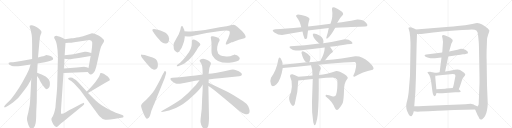
t = 0.00 s
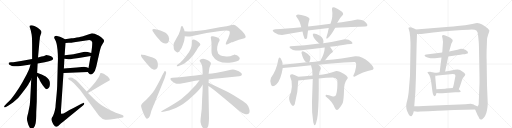
t = 6.41 s
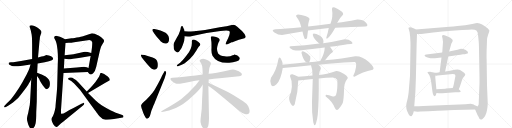
t = 12.82 s
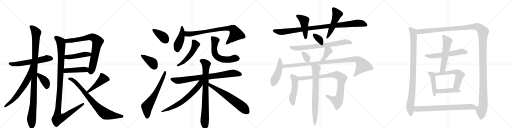
t = 19.23 s
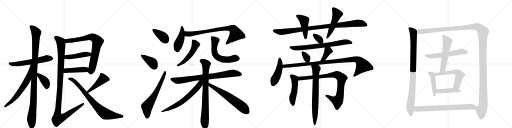
t = 25.64 s
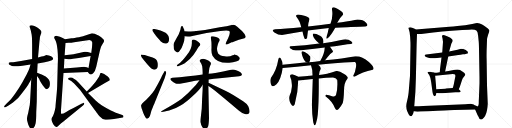
t = 32.06 s

The animated SVG that drew these frames (rendered in a browser with its animation timeline set to each time). Animation: 41 CSS @keyframes rules; one cycle of 32.06 s.

<svg version="1.1" viewBox="0 0 4096 1024" xmlns="http://www.w3.org/2000/svg">
  <g stroke="lightgray" stroke-dasharray="1,1" stroke-width="1" transform="scale(4, 4)">
    <line x1="0" y1="0" x2="256" y2="256"></line>
    <line x1="256" y1="0" x2="0" y2="256"></line>
    <line x1="128" y1="0" x2="128" y2="256"></line>
    <line x1="0" y1="128" x2="256" y2="128"></line>
    <line x1="256" y1="0" x2="512" y2="256"></line>
    <line x1="512" y1="0" x2="256" y2="256"></line>
    <line x1="384" y1="0" x2="384" y2="256"></line>
    <line x1="256" y1="128" x2="512" y2="128"></line>
    <line x1="512" y1="0" x2="768" y2="256"></line>
    <line x1="768" y1="0" x2="512" y2="256"></line>
    <line x1="640" y1="0" x2="640" y2="256"></line>
    <line x1="512" y1="128" x2="768" y2="128"></line>
    <line x1="768" y1="0" x2="1024" y2="256"></line>
    <line x1="1024" y1="0" x2="768" y2="256"></line>
    <line x1="896" y1="0" x2="896" y2="256"></line>
    <line x1="768" y1="128" x2="1024" y2="128"></line>
  </g>
<g transform="scale(1, -1) translate(0, -850)">
   <style type="text/css">
    @keyframes keyframes0 {
      from {
       stroke: black;
       stroke-dashoffset: 596;
       stroke-width: 128;
       }
       66% {
       animation-timing-function: step-end;
       stroke: black;
       stroke-dashoffset: 0;
       stroke-width: 128;
       }
       to {
       stroke: black;
       stroke-width: 1024;
       }
       }
       #make-me-a-hanzi-animation-0 {
         animation: keyframes0 0.735026s both;
         animation-delay: 0.000000s;
         animation-timing-function: linear;
       }
    @keyframes keyframes1 {
      from {
       stroke: black;
       stroke-dashoffset: 1090;
       stroke-width: 128;
       }
       78% {
       animation-timing-function: step-end;
       stroke: black;
       stroke-dashoffset: 0;
       stroke-width: 128;
       }
       to {
       stroke: black;
       stroke-width: 1024;
       }
       }
       #make-me-a-hanzi-animation-1 {
         animation: keyframes1 1.137044s both;
         animation-delay: 0.735026s;
         animation-timing-function: linear;
       }
    @keyframes keyframes2 {
      from {
       stroke: black;
       stroke-dashoffset: 656;
       stroke-width: 128;
       }
       68% {
       animation-timing-function: step-end;
       stroke: black;
       stroke-dashoffset: 0;
       stroke-width: 128;
       }
       to {
       stroke: black;
       stroke-width: 1024;
       }
       }
       #make-me-a-hanzi-animation-2 {
         animation: keyframes2 0.783854s both;
         animation-delay: 1.872070s;
         animation-timing-function: linear;
       }
    @keyframes keyframes3 {
      from {
       stroke: black;
       stroke-dashoffset: 392;
       stroke-width: 128;
       }
       56% {
       animation-timing-function: step-end;
       stroke: black;
       stroke-dashoffset: 0;
       stroke-width: 128;
       }
       to {
       stroke: black;
       stroke-width: 1024;
       }
       }
       #make-me-a-hanzi-animation-3 {
         animation: keyframes3 0.569010s both;
         animation-delay: 2.655924s;
         animation-timing-function: linear;
       }
    @keyframes keyframes4 {
      from {
       stroke: black;
       stroke-dashoffset: 787;
       stroke-width: 128;
       }
       72% {
       animation-timing-function: step-end;
       stroke: black;
       stroke-dashoffset: 0;
       stroke-width: 128;
       }
       to {
       stroke: black;
       stroke-width: 1024;
       }
       }
       #make-me-a-hanzi-animation-4 {
         animation: keyframes4 0.890462s both;
         animation-delay: 3.224935s;
         animation-timing-function: linear;
       }
    @keyframes keyframes5 {
      from {
       stroke: black;
       stroke-dashoffset: 462;
       stroke-width: 128;
       }
       60% {
       animation-timing-function: step-end;
       stroke: black;
       stroke-dashoffset: 0;
       stroke-width: 128;
       }
       to {
       stroke: black;
       stroke-width: 1024;
       }
       }
       #make-me-a-hanzi-animation-5 {
         animation: keyframes5 0.625977s both;
         animation-delay: 4.115397s;
         animation-timing-function: linear;
       }
    @keyframes keyframes6 {
      from {
       stroke: black;
       stroke-dashoffset: 449;
       stroke-width: 128;
       }
       59% {
       animation-timing-function: step-end;
       stroke: black;
       stroke-dashoffset: 0;
       stroke-width: 128;
       }
       to {
       stroke: black;
       stroke-width: 1024;
       }
       }
       #make-me-a-hanzi-animation-6 {
         animation: keyframes6 0.615397s both;
         animation-delay: 4.741374s;
         animation-timing-function: linear;
       }
    @keyframes keyframes7 {
      from {
       stroke: black;
       stroke-dashoffset: 1161;
       stroke-width: 128;
       }
       79% {
       animation-timing-function: step-end;
       stroke: black;
       stroke-dashoffset: 0;
       stroke-width: 128;
       }
       to {
       stroke: black;
       stroke-width: 1024;
       }
       }
       #make-me-a-hanzi-animation-7 {
         animation: keyframes7 1.194824s both;
         animation-delay: 5.356771s;
         animation-timing-function: linear;
       }
    @keyframes keyframes8 {
      from {
       stroke: black;
       stroke-dashoffset: 455;
       stroke-width: 128;
       }
       60% {
       animation-timing-function: step-end;
       stroke: black;
       stroke-dashoffset: 0;
       stroke-width: 128;
       }
       to {
       stroke: black;
       stroke-width: 1024;
       }
       }
       #make-me-a-hanzi-animation-8 {
         animation: keyframes8 0.620280s both;
         animation-delay: 6.551595s;
         animation-timing-function: linear;
       }
    @keyframes keyframes9 {
      from {
       stroke: black;
       stroke-dashoffset: 800;
       stroke-width: 128;
       }
       72% {
       animation-timing-function: step-end;
       stroke: black;
       stroke-dashoffset: 0;
       stroke-width: 128;
       }
       to {
       stroke: black;
       stroke-width: 1024;
       }
       }
       #make-me-a-hanzi-animation-9 {
         animation: keyframes9 0.901042s both;
         animation-delay: 7.171875s;
         animation-timing-function: linear;
       }
    @keyframes keyframes10 {
      from {
       stroke: black;
       stroke-dashoffset: 384;
       stroke-width: 128;
       }
       56% {
       animation-timing-function: step-end;
       stroke: black;
       stroke-dashoffset: 0;
       stroke-width: 128;
       }
       to {
       stroke: black;
       stroke-width: 1024;
       }
       }
       #make-me-a-hanzi-animation-10 {
         animation: keyframes10 0.562500s both;
         animation-delay: 8.072917s;
         animation-timing-function: linear;
       }
    @keyframes keyframes11 {
      from {
       stroke: black;
       stroke-dashoffset: 393;
       stroke-width: 128;
       }
       56% {
       animation-timing-function: step-end;
       stroke: black;
       stroke-dashoffset: 0;
       stroke-width: 128;
       }
       to {
       stroke: black;
       stroke-width: 1024;
       }
       }
       #make-me-a-hanzi-animation-11 {
         animation: keyframes11 0.569824s both;
         animation-delay: 8.635417s;
         animation-timing-function: linear;
       }
    @keyframes keyframes12 {
      from {
       stroke: black;
       stroke-dashoffset: 654;
       stroke-width: 128;
       }
       68% {
       animation-timing-function: step-end;
       stroke: black;
       stroke-dashoffset: 0;
       stroke-width: 128;
       }
       to {
       stroke: black;
       stroke-width: 1024;
       }
       }
       #make-me-a-hanzi-animation-12 {
         animation: keyframes12 0.782227s both;
         animation-delay: 9.205241s;
         animation-timing-function: linear;
       }
    @keyframes keyframes13 {
      from {
       stroke: black;
       stroke-dashoffset: 449;
       stroke-width: 128;
       }
       59% {
       animation-timing-function: step-end;
       stroke: black;
       stroke-dashoffset: 0;
       stroke-width: 128;
       }
       to {
       stroke: black;
       stroke-width: 1024;
       }
       }
       #make-me-a-hanzi-animation-13 {
         animation: keyframes13 0.615397s both;
         animation-delay: 9.987467s;
         animation-timing-function: linear;
       }
    @keyframes keyframes14 {
      from {
       stroke: black;
       stroke-dashoffset: 807;
       stroke-width: 128;
       }
       72% {
       animation-timing-function: step-end;
       stroke: black;
       stroke-dashoffset: 0;
       stroke-width: 128;
       }
       to {
       stroke: black;
       stroke-width: 1024;
       }
       }
       #make-me-a-hanzi-animation-14 {
         animation: keyframes14 0.906738s both;
         animation-delay: 10.602865s;
         animation-timing-function: linear;
       }
    @keyframes keyframes15 {
      from {
       stroke: black;
       stroke-dashoffset: 518;
       stroke-width: 128;
       }
       63% {
       animation-timing-function: step-end;
       stroke: black;
       stroke-dashoffset: 0;
       stroke-width: 128;
       }
       to {
       stroke: black;
       stroke-width: 1024;
       }
       }
       #make-me-a-hanzi-animation-15 {
         animation: keyframes15 0.671549s both;
         animation-delay: 11.509603s;
         animation-timing-function: linear;
       }
    @keyframes keyframes16 {
      from {
       stroke: black;
       stroke-dashoffset: 595;
       stroke-width: 128;
       }
       66% {
       animation-timing-function: step-end;
       stroke: black;
       stroke-dashoffset: 0;
       stroke-width: 128;
       }
       to {
       stroke: black;
       stroke-width: 1024;
       }
       }
       #make-me-a-hanzi-animation-16 {
         animation: keyframes16 0.734212s both;
         animation-delay: 12.181152s;
         animation-timing-function: linear;
       }
    @keyframes keyframes17 {
      from {
       stroke: black;
       stroke-dashoffset: 809;
       stroke-width: 128;
       }
       72% {
       animation-timing-function: step-end;
       stroke: black;
       stroke-dashoffset: 0;
       stroke-width: 128;
       }
       to {
       stroke: black;
       stroke-width: 1024;
       }
       }
       #make-me-a-hanzi-animation-17 {
         animation: keyframes17 0.908366s both;
         animation-delay: 12.915365s;
         animation-timing-function: linear;
       }
    @keyframes keyframes18 {
      from {
       stroke: black;
       stroke-dashoffset: 804;
       stroke-width: 128;
       }
       72% {
       animation-timing-function: step-end;
       stroke: black;
       stroke-dashoffset: 0;
       stroke-width: 128;
       }
       to {
       stroke: black;
       stroke-width: 1024;
       }
       }
       #make-me-a-hanzi-animation-18 {
         animation: keyframes18 0.904297s both;
         animation-delay: 13.823730s;
         animation-timing-function: linear;
       }
    @keyframes keyframes19 {
      from {
       stroke: black;
       stroke-dashoffset: 670;
       stroke-width: 128;
       }
       69% {
       animation-timing-function: step-end;
       stroke: black;
       stroke-dashoffset: 0;
       stroke-width: 128;
       }
       to {
       stroke: black;
       stroke-width: 1024;
       }
       }
       #make-me-a-hanzi-animation-19 {
         animation: keyframes19 0.795247s both;
         animation-delay: 14.728027s;
         animation-timing-function: linear;
       }
    @keyframes keyframes20 {
      from {
       stroke: black;
       stroke-dashoffset: 638;
       stroke-width: 128;
       }
       67% {
       animation-timing-function: step-end;
       stroke: black;
       stroke-dashoffset: 0;
       stroke-width: 128;
       }
       to {
       stroke: black;
       stroke-width: 1024;
       }
       }
       #make-me-a-hanzi-animation-20 {
         animation: keyframes20 0.769206s both;
         animation-delay: 15.523275s;
         animation-timing-function: linear;
       }
    @keyframes keyframes21 {
      from {
       stroke: black;
       stroke-dashoffset: 993;
       stroke-width: 128;
       }
       76% {
       animation-timing-function: step-end;
       stroke: black;
       stroke-dashoffset: 0;
       stroke-width: 128;
       }
       to {
       stroke: black;
       stroke-width: 1024;
       }
       }
       #make-me-a-hanzi-animation-21 {
         animation: keyframes21 1.058105s both;
         animation-delay: 16.292480s;
         animation-timing-function: linear;
       }
    @keyframes keyframes22 {
      from {
       stroke: black;
       stroke-dashoffset: 456;
       stroke-width: 128;
       }
       60% {
       animation-timing-function: step-end;
       stroke: black;
       stroke-dashoffset: 0;
       stroke-width: 128;
       }
       to {
       stroke: black;
       stroke-width: 1024;
       }
       }
       #make-me-a-hanzi-animation-22 {
         animation: keyframes22 0.621094s both;
         animation-delay: 17.350586s;
         animation-timing-function: linear;
       }
    @keyframes keyframes23 {
      from {
       stroke: black;
       stroke-dashoffset: 508;
       stroke-width: 128;
       }
       62% {
       animation-timing-function: step-end;
       stroke: black;
       stroke-dashoffset: 0;
       stroke-width: 128;
       }
       to {
       stroke: black;
       stroke-width: 1024;
       }
       }
       #make-me-a-hanzi-animation-23 {
         animation: keyframes23 0.663411s both;
         animation-delay: 17.971680s;
         animation-timing-function: linear;
       }
    @keyframes keyframes24 {
      from {
       stroke: black;
       stroke-dashoffset: 350;
       stroke-width: 128;
       }
       53% {
       animation-timing-function: step-end;
       stroke: black;
       stroke-dashoffset: 0;
       stroke-width: 128;
       }
       to {
       stroke: black;
       stroke-width: 1024;
       }
       }
       #make-me-a-hanzi-animation-24 {
         animation: keyframes24 0.534831s both;
         animation-delay: 18.635091s;
         animation-timing-function: linear;
       }
    @keyframes keyframes25 {
      from {
       stroke: black;
       stroke-dashoffset: 744;
       stroke-width: 128;
       }
       71% {
       animation-timing-function: step-end;
       stroke: black;
       stroke-dashoffset: 0;
       stroke-width: 128;
       }
       to {
       stroke: black;
       stroke-width: 1024;
       }
       }
       #make-me-a-hanzi-animation-25 {
         animation: keyframes25 0.855469s both;
         animation-delay: 19.169922s;
         animation-timing-function: linear;
       }
    @keyframes keyframes26 {
      from {
       stroke: black;
       stroke-dashoffset: 333;
       stroke-width: 128;
       }
       52% {
       animation-timing-function: step-end;
       stroke: black;
       stroke-dashoffset: 0;
       stroke-width: 128;
       }
       to {
       stroke: black;
       stroke-width: 1024;
       }
       }
       #make-me-a-hanzi-animation-26 {
         animation: keyframes26 0.520996s both;
         animation-delay: 20.025391s;
         animation-timing-function: linear;
       }
    @keyframes keyframes27 {
      from {
       stroke: black;
       stroke-dashoffset: 383;
       stroke-width: 128;
       }
       55% {
       animation-timing-function: step-end;
       stroke: black;
       stroke-dashoffset: 0;
       stroke-width: 128;
       }
       to {
       stroke: black;
       stroke-width: 1024;
       }
       }
       #make-me-a-hanzi-animation-27 {
         animation: keyframes27 0.561686s both;
         animation-delay: 20.546387s;
         animation-timing-function: linear;
       }
    @keyframes keyframes28 {
      from {
       stroke: black;
       stroke-dashoffset: 471;
       stroke-width: 128;
       }
       61% {
       animation-timing-function: step-end;
       stroke: black;
       stroke-dashoffset: 0;
       stroke-width: 128;
       }
       to {
       stroke: black;
       stroke-width: 1024;
       }
       }
       #make-me-a-hanzi-animation-28 {
         animation: keyframes28 0.633301s both;
         animation-delay: 21.108073s;
         animation-timing-function: linear;
       }
    @keyframes keyframes29 {
      from {
       stroke: black;
       stroke-dashoffset: 1017;
       stroke-width: 128;
       }
       77% {
       animation-timing-function: step-end;
       stroke: black;
       stroke-dashoffset: 0;
       stroke-width: 128;
       }
       to {
       stroke: black;
       stroke-width: 1024;
       }
       }
       #make-me-a-hanzi-animation-29 {
         animation: keyframes29 1.077637s both;
         animation-delay: 21.741374s;
         animation-timing-function: linear;
       }
    @keyframes keyframes30 {
      from {
       stroke: black;
       stroke-dashoffset: 494;
       stroke-width: 128;
       }
       62% {
       animation-timing-function: step-end;
       stroke: black;
       stroke-dashoffset: 0;
       stroke-width: 128;
       }
       to {
       stroke: black;
       stroke-width: 1024;
       }
       }
       #make-me-a-hanzi-animation-30 {
         animation: keyframes30 0.652018s both;
         animation-delay: 22.819010s;
         animation-timing-function: linear;
       }
    @keyframes keyframes31 {
      from {
       stroke: black;
       stroke-dashoffset: 895;
       stroke-width: 128;
       }
       74% {
       animation-timing-function: step-end;
       stroke: black;
       stroke-dashoffset: 0;
       stroke-width: 128;
       }
       to {
       stroke: black;
       stroke-width: 1024;
       }
       }
       #make-me-a-hanzi-animation-31 {
         animation: keyframes31 0.978353s both;
         animation-delay: 23.471029s;
         animation-timing-function: linear;
       }
    @keyframes keyframes32 {
      from {
       stroke: black;
       stroke-dashoffset: 735;
       stroke-width: 128;
       }
       71% {
       animation-timing-function: step-end;
       stroke: black;
       stroke-dashoffset: 0;
       stroke-width: 128;
       }
       to {
       stroke: black;
       stroke-width: 1024;
       }
       }
       #make-me-a-hanzi-animation-32 {
         animation: keyframes32 0.848145s both;
         animation-delay: 24.449382s;
         animation-timing-function: linear;
       }
    @keyframes keyframes33 {
      from {
       stroke: black;
       stroke-dashoffset: 959;
       stroke-width: 128;
       }
       76% {
       animation-timing-function: step-end;
       stroke: black;
       stroke-dashoffset: 0;
       stroke-width: 128;
       }
       to {
       stroke: black;
       stroke-width: 1024;
       }
       }
       #make-me-a-hanzi-animation-33 {
         animation: keyframes33 1.030436s both;
         animation-delay: 25.297526s;
         animation-timing-function: linear;
       }
    @keyframes keyframes34 {
      from {
       stroke: black;
       stroke-dashoffset: 1497;
       stroke-width: 128;
       }
       83% {
       animation-timing-function: step-end;
       stroke: black;
       stroke-dashoffset: 0;
       stroke-width: 128;
       }
       to {
       stroke: black;
       stroke-width: 1024;
       }
       }
       #make-me-a-hanzi-animation-34 {
         animation: keyframes34 1.468262s both;
         animation-delay: 26.327962s;
         animation-timing-function: linear;
       }
    @keyframes keyframes35 {
      from {
       stroke: black;
       stroke-dashoffset: 589;
       stroke-width: 128;
       }
       66% {
       animation-timing-function: step-end;
       stroke: black;
       stroke-dashoffset: 0;
       stroke-width: 128;
       }
       to {
       stroke: black;
       stroke-width: 1024;
       }
       }
       #make-me-a-hanzi-animation-35 {
         animation: keyframes35 0.729329s both;
         animation-delay: 27.796224s;
         animation-timing-function: linear;
       }
    @keyframes keyframes36 {
      from {
       stroke: black;
       stroke-dashoffset: 562;
       stroke-width: 128;
       }
       65% {
       animation-timing-function: step-end;
       stroke: black;
       stroke-dashoffset: 0;
       stroke-width: 128;
       }
       to {
       stroke: black;
       stroke-width: 1024;
       }
       }
       #make-me-a-hanzi-animation-36 {
         animation: keyframes36 0.707357s both;
         animation-delay: 28.525553s;
         animation-timing-function: linear;
       }
    @keyframes keyframes37 {
      from {
       stroke: black;
       stroke-dashoffset: 456;
       stroke-width: 128;
       }
       60% {
       animation-timing-function: step-end;
       stroke: black;
       stroke-dashoffset: 0;
       stroke-width: 128;
       }
       to {
       stroke: black;
       stroke-width: 1024;
       }
       }
       #make-me-a-hanzi-animation-37 {
         animation: keyframes37 0.621094s both;
         animation-delay: 29.232910s;
         animation-timing-function: linear;
       }
    @keyframes keyframes38 {
      from {
       stroke: black;
       stroke-dashoffset: 582;
       stroke-width: 128;
       }
       65% {
       animation-timing-function: step-end;
       stroke: black;
       stroke-dashoffset: 0;
       stroke-width: 128;
       }
       to {
       stroke: black;
       stroke-width: 1024;
       }
       }
       #make-me-a-hanzi-animation-38 {
         animation: keyframes38 0.723633s both;
         animation-delay: 29.854004s;
         animation-timing-function: linear;
       }
    @keyframes keyframes39 {
      from {
       stroke: black;
       stroke-dashoffset: 441;
       stroke-width: 128;
       }
       59% {
       animation-timing-function: step-end;
       stroke: black;
       stroke-dashoffset: 0;
       stroke-width: 128;
       }
       to {
       stroke: black;
       stroke-width: 1024;
       }
       }
       #make-me-a-hanzi-animation-39 {
         animation: keyframes39 0.608887s both;
         animation-delay: 30.577637s;
         animation-timing-function: linear;
       }
    @keyframes keyframes40 {
      from {
       stroke: black;
       stroke-dashoffset: 759;
       stroke-width: 128;
       }
       71% {
       animation-timing-function: step-end;
       stroke: black;
       stroke-dashoffset: 0;
       stroke-width: 128;
       }
       to {
       stroke: black;
       stroke-width: 1024;
       }
       }
       #make-me-a-hanzi-animation-40 {
         animation: keyframes40 0.867676s both;
         animation-delay: 31.186523s;
         animation-timing-function: linear;
       }
</style>
<path d="M 257 379 L 168 363 Q 161 361 131 357 Q 102 353 87 353 Q 73 352 70 349 Q 68 347 70 339 Q 73 332 84 328 Q 93 322 110 320 Q 128 318 179 324 L 244 334 L 301 342 L 358 353 Q 397 359 415 368 Q 433 377 419 393 Q 412 401 391 406 Q 370 410 367 409 L 361 407 Q 358 406 353 403 Q 349 400 332 398 L 304 390 L 257 379 Z" fill="lightgray"></path> 
<path d="M 316 525 L 318 536 Q 318 557 325 573 Q 332 588 332 595 Q 332 602 321 613 Q 311 624 304 627 L 295 632 Q 290 636 275 643 Q 261 649 250 648 Q 239 647 238 644 Q 236 637 240 627 L 246 608 L 250 588 Q 257 565 257 497 L 257 379 L 250 216 L 242 65 Q 240 29 238 11 L 230 -29 Q 226 -54 220 -73 Q 214 -93 217 -114 L 225 -143 Q 242 -186 253 -186 Q 258 -186 264 -178 Q 281 -161 285 -135 Q 290 -109 290 -45 L 294 37 L 296 243 L 297 269 L 301 342 L 304 390 L 312 478 L 316 525 Z" fill="lightgray"></path> 
<path d="M 244 334 L 236 307 Q 232 293 213 255 L 177 188 Q 154 147 122 103 Q 90 58 76 45 L 55 25 L 40 8 Q 28 -2 36 -8 Q 36 -12 51 -3 L 68 6 L 104 30 Q 149 63 177 106 L 212 152 Q 229 177 232 185 Q 242 198 250 216 C 323 367 253 363 244 334 Z" fill="lightgray"></path> 
<path d="M 296 243 L 314 219 Q 314 214 326 193 Q 339 171 354 153 Q 365 137 374 137 Q 398 144 399 174 Q 400 192 396 203 Q 392 213 379 226 Q 366 239 349 246 Q 331 256 322 259 L 297 269 C 269 280 278 267 296 243 Z" fill="lightgray"></path> 
<path d="M 702 275 L 712 262 Q 718 254 726 254 Q 734 254 747 267 Q 761 280 770 317 L 797 436 Q 802 458 809 478 L 824 505 Q 841 527 824 539 Q 816 548 801 558 Q 787 567 779 570 Q 757 584 736 584 L 664 561 Q 654 557 614 551 Q 575 544 572 544 L 520 537 C 490 533 494 504 524 506 L 549 508 Q 571 508 593 512 L 715 530 Q 736 528 738 511 Q 738 500 736 472 L 730 427 L 725 402 L 708 307 C 703 277 702 275 702 275 Z" fill="lightgray"></path> 
<path d="M 515 380 L 548 376 Q 556 375 584 380 L 630 386 L 725 402 C 755 407 759 420 730 427 L 702 434 Q 693 438 677 436 L 588 417 Q 574 414 553 412 L 517 409 C 487 407 485 384 515 380 Z" fill="lightgray"></path> 
<path d="M 508 266 L 702 275 C 732 276 736 297 708 307 L 694 312 Q 677 316 673 316 L 614 310 L 511 302 C 481 300 478 265 508 266 Z" fill="lightgray"></path> 
<path d="M 433 551 Q 433 546 443 528 Q 454 509 460 452 Q 466 394 462 335 L 458 186 Q 458 145 451 76 Q 444 6 444 -5 Q 435 -64 415 -92 Q 409 -100 412 -111 Q 416 -122 426 -144 Q 440 -167 454 -165 Q 459 -164 472 -151 Q 485 -139 505 -124 L 544 -92 Q 561 -76 588 -55 L 664 6 Q 679 18 672 26 Q 670 29 664 24 Q 656 23 648 18 L 588 -14 Q 554 -29 526 -47 Q 498 -65 488 -58 Q 487 -55 488 -48 L 488 -29 L 508 266 L 511 302 L 515 380 L 517 409 L 524 506 C 526 534 526 534 520 537 L 502 547 Q 480 560 456 563 Q 433 565 433 551 Z" fill="lightgray"></path> 
<path d="M 704 106 L 843 189 L 868 202 Q 892 209 862 239 Q 819 270 805 266 Q 802 264 798 251 Q 795 238 780 218 Q 756 179 694 118 C 673 97 678 91 704 106 Z" fill="lightgray"></path> 
<path d="M 694 118 L 628 190 Q 612 207 604 212 Q 590 222 579 228 Q 568 234 552 228 Q 536 221 555 210 L 570 202 Q 581 194 593 182 L 641 130 L 692 60 Q 776 -55 784 -65 L 796 -79 Q 819 -105 843 -107 Q 868 -109 912 -102 L 982 -90 Q 988 -88 988 -81 Q 988 -74 978 -70 L 956 -62 Q 924 -51 901 -40 Q 878 -30 816 7 Q 787 26 765 47 L 704 106 L 694 118 Z" fill="lightgray"></path> 
<path d="M 1237 579 Q 1241 573 1264 544 Q 1285 520 1287 518 Q 1311 496 1331 503 Q 1353 507 1353 542 Q 1353 561 1336 578.5 Q 1319 596 1254 614 L 1231 619 Q 1223 619 1220 614 Q 1217 609 1222 600 L 1237 579 Z" fill="lightgray"></path> 
<path d="M 1158 410 L 1137 413 Q 1129 415 1127.5 410 Q 1126 405 1133 393 L 1150 370 L 1180 334 Q 1217 291 1233.5 292.5 Q 1250 294 1256.5 304 Q 1263 314 1263 331 Q 1263 348 1256 364 Q 1249 380 1234.5 384.5 Q 1220 389 1208 394 L 1188 401 L 1158 410 Z" fill="lightgray"></path> 
<path d="M 1297 246 Q 1282 209 1236 130 Q 1226 113 1196.5 80.5 Q 1167 48 1149.5 34 Q 1132 20 1129 9 Q 1126 -2 1145.5 -51 Q 1165 -100 1177 -100 Q 1193 -96 1199 -78 Q 1205 -60 1211 -36 L 1225 -1 L 1225 1 Q 1237 23 1239 32 L 1317 224 L 1329 265 Q 1331 278 1323.5 281 Q 1316 284 1312 273 L 1297 246 Z" fill="lightgray"></path> 
<path d="M 1439 446 Q 1453 462 1460 485 Q 1475 524 1475 533 Q 1475 542 1477 544 L 1477 546 Q 1478 549 1478 561 L 1476 600 L 1474 612 L 1473 614 L 1469 623 L 1463 636 Q 1460 644 1454.5 642 Q 1449 640 1447 632 L 1443 613 L 1439 601 L 1429 574 L 1413 547 L 1399 520 Q 1388 504 1388 491 Q 1388 455 1398.5 443.5 Q 1409 432 1418.5 431 Q 1428 430 1439 446 Z" fill="lightgray"></path> 
<path d="M 1478 561 L 1503 558 L 1520 558 L 1652 586 L 1763 603 Q 1825 610 1833 602 Q 1847 594 1825 544 L 1811 516 Q 1804 498 1807 495 Q 1811 493 1825 499 L 1853 512 Q 1857 512 1874 519 L 1911 533 L 1956 544 Q 1968 549 1965 560 Q 1957 581 1936 602 Q 1915 622 1898 637 Q 1880 652 1868 652 Q 1856 652 1838 646 Q 1807 639 1798 638 L 1758 632 L 1640 610 Q 1637 610 1608 607 L 1571 602 L 1567 602 Q 1561 600 1527 599 Q 1492 598 1476 600 C 1446 602 1448 565 1478 561 Z" fill="lightgray"></path> 
<path d="M 1535 522 L 1535 504 Q 1535 459 1495 410 L 1476 386 Q 1462 367 1441 349 L 1419 332 Q 1413 326 1414.5 321.5 Q 1416 317 1434 324 L 1454 333 Q 1468 338 1478 344 Q 1519 373 1547 410 L 1570 445 Q 1583 465 1585.5 470 Q 1588 475 1597.5 484 Q 1607 493 1600 502 L 1588 514 Q 1577 521 1574 524 L 1558 532 Q 1551 535 1545 535 Q 1535 533 1535 522 Z" fill="lightgray"></path> 
<path d="M 1686 551 L 1688 538 Q 1692 514 1692 498 L 1692 466 Q 1689 424 1700 405 Q 1736 342 1834 348 Q 1867 350 1888 358 Q 1915 364 1918 382 Q 1919 388 1914 393 L 1904 403 Q 1896 410 1887 411 Q 1880 415 1875 415 Q 1872 412 1861 408 Q 1837 395 1798 400 Q 1760 403 1745 423 Q 1732 447 1738 476 Q 1744 505 1749 513 L 1755 522 Q 1757 530 1757 532 Q 1757 534 1752 542 Q 1747 547 1728.5 553.5 Q 1710 560 1703 560 Q 1686 563 1686 551 Z" fill="lightgray"></path> 
<path d="M 1669 215 Q 1710 221 1757 224 L 1913 241 Q 1934 242 1935 253 Q 1938 272 1889 289 Q 1869 296 1848 292 Q 1710 261 1669 261 L 1621 255 Q 1566 247 1507 241 Q 1433 231 1380 228 Q 1350 224 1372 205 Q 1383 196 1401 184 Q 1415 177 1439 180 Q 1531 201 1595 209 L 1669 215 Z" fill="lightgray"></path> 
<path d="M 1614 -15 Q 1614 -20 1608 -71 Q 1602 -122 1605 -130 L 1610 -150 Q 1634 -205 1661 -168 Q 1671 -154 1672 -93 L 1667 162 L 1668 189 Q 1669 191 1669 215 L 1669 261 L 1671 277 Q 1671 305 1682 327 Q 1693 345 1682 354 Q 1671 366 1642 376 Q 1625 385 1607.5 376.5 Q 1590 368 1601 356 Q 1615 336 1617.5 319.5 Q 1620 303 1621 275 L 1621 255 L 1622 172 Q 1621 160 1621 135 L 1617 63 L 1616 33 L 1614 -15 Z" fill="lightgray"></path> 
<path d="M 1595 209 Q 1594 207 1565 168 Q 1507 103 1451 59 Q 1406 26 1301 -33 Q 1285 -44 1290 -45 Q 1305 -47 1353 -34 Q 1401 -22 1448 8 Q 1489 32 1544 84 Q 1596 130 1615 162 L 1622 172 C 1653 217 1617 239 1595 209 Z" fill="lightgray"></path> 
<path d="M 1667 162 Q 1697 143 1747 103 Q 1797 63 1829 34 L 1910 -34 Q 1934 -55 1959 -62 Q 1984 -69 1992 -56 Q 2004 -42 1987 -1 Q 1975 21 1945 40 Q 1856 100 1807 123 Q 1758 146 1727 161 L 1668 189 C 1641 202 1642 178 1667 162 Z" fill="lightgray"></path> 
<path d="M 2922 638 Q 2953 642 2928.5 668.5 Q 2904 695 2858 694 Q 2805 683 2770 677.5 Q 2735 672 2698 668 L 2644 660 Q 2549 649 2466 638 L 2410 632 Q 2280 619 2202 616 Q 2165 612 2195 591 Q 2225 570 2256 570 Q 2336 585 2420 598 L 2464 606 Q 2544 617 2630 626 L 2682 628 Q 2724 629 2778 632.5 Q 2832 636 2922 638 Z" fill="lightgray"></path> 
<path d="M 2466 638 Q 2462 653 2476 696 Q 2476 710 2442 721.5 Q 2408 733 2384 734 Q 2359 729 2374 712 Q 2398 684 2410 632 L 2420 598 Q 2423 577 2436 542 Q 2446 532 2456 544 Q 2460 576 2464 606 L 2466 638 Z" fill="lightgray"></path> 
<path d="M 2698 668 Q 2718 708 2742 730 Q 2753 744 2727.5 762.5 Q 2702 781 2678 790 Q 2652 798 2656 774 Q 2666 718 2644 660 L 2630 626 Q 2622 583 2614 562 Q 2601 523 2634 556 Q 2652 578 2660.5 591.5 Q 2669 605 2682 628 L 2698 668 Z" fill="lightgray"></path> 
<path d="M 2586 504 Q 2594 544 2560 564 Q 2495 599 2503 569 Q 2510 539 2554 502 C 2577 483 2582 479 2586 504 Z" fill="lightgray"></path> 
<path d="M 2640 476 Q 2673 480 2730 488.5 Q 2787 497 2808 498 Q 2831 501 2808.5 520 Q 2786 539 2748 534 Q 2676 517 2586 504 L 2554 502 Q 2438 486 2326 480 Q 2307 476 2324.5 461.5 Q 2342 447 2366 446 Q 2380 446 2444 453 Q 2508 460 2598 470 L 2640 476 Z" fill="lightgray"></path> 
<path d="M 2474 352 Q 2488 376 2482 398 Q 2466 422 2438 435 Q 2410 448 2412 426 Q 2424 378 2442 358 Q 2448 355 2454 352 C 2470 344 2470 344 2474 352 Z" fill="lightgray"></path> 
<path d="M 2600 368 Q 2603 373 2623 397 Q 2642 421 2660 432 Q 2668 435 2659 449 Q 2649 463 2640 476 C 2623 501 2600 500 2598 470 Q 2596 420 2562 362 C 2547 336 2583 343 2600 368 Z" fill="lightgray"></path> 
<path d="M 2260 332 Q 2262 339 2258 356 Q 2236 415 2226 372 Q 2212 288 2168 228 Q 2158 208 2167.5 175.5 Q 2177 143 2212 176 Q 2247 211 2262 306 L 2260 332 Z" fill="lightgray"></path> 
<path d="M 2826 244 Q 2825 237 2836 236 Q 2900 277 2982 292 Q 3005 304 2951 354 Q 2896 403 2842 400 Q 2801 392 2733 383 Q 2665 373 2600 368 L 2562 362 Q 2521 357 2474 352 L 2454 352 Q 2363 342 2260 332 C 2230 329 2232 304 2262 306 Q 2376 315 2488 328 L 2546 332 Q 2659 346 2838 354 Q 2853 352 2848 315 Q 2843 277 2826 244 Z" fill="lightgray"></path> 
<path d="M 2386 236 Q 2367 246 2340 256 Q 2318 258 2320 240 Q 2338 204 2335 157 Q 2331 110 2316 82 Q 2307 57 2325 22 Q 2343 -13 2358 16 Q 2384 111 2386 206 C 2387 236 2387 236 2386 236 Z" fill="lightgray"></path> 
<path d="M 2500 246 Q 2435 238 2386 236 C 2356 234 2356 203 2386 206 Q 2448 212 2502 218 L 2550 222 Q 2610 229 2664 230 Q 2688 230 2698 210 Q 2703 138 2688 90 Q 2681 73 2656 81 Q 2631 89 2610 92 Q 2600 88 2606 78 Q 2658 40 2680 -16 Q 2691 -40 2709 -22 Q 2727 -4 2742 26 Q 2750 57 2752 125 Q 2753 192 2778 218 Q 2794 233 2753 259 Q 2711 284 2690 282 Q 2612 254 2552 250 L 2500 246 Z" fill="lightgray"></path> 
<path d="M 2488 328 Q 2501 294 2500 246 L 2502 218 Q 2499 129 2496 39 Q 2493 -51 2506 -127 Q 2517 -173 2528 -136 Q 2539 -98 2542 -67 Q 2552 39 2550 222 L 2552 250 Q 2555 285 2564 294 Q 2574 310 2546 332 C 2524 352 2479 357 2488 328 Z" fill="lightgray"></path> 
<path d="M 3281 559 L 3283 522 Q 3284 517 3284 484 L 3280 244 L 3269 111 Q 3267 94 3263 71 L 3258 48 Q 3247 8 3250 -6 Q 3250 -23 3257 -37 Q 3264 -51 3265 -56 Q 3267 -62 3274 -71 Q 3282 -80 3288 -80 Q 3294 -80 3299 -70 Q 3305 -61 3307 -52 L 3310 -40 L 3314 0 L 3323 114 L 3327 223 L 3333 495 L 3336 578 C 3337 608 3337 609 3326 615 L 3317 620 Q 3295 632 3282 632 Q 3270 632 3269 628 Q 3266 628 3271 614 L 3277 593 Q 3278 583 3281 559 Z" fill="lightgray"></path> 
<path d="M 3801 -26 L 3820 -69 Q 3828 -80 3832 -91 Q 3836 -103 3842 -104 Q 3848 -108 3860 -101 Q 3886 -83 3896 -32 Q 3900 -12 3902 21 L 3896 169 L 3893 378 Q 3892 395 3893 447 L 3896 529 Q 3896 542 3898 548 L 3906 577 L 3912 592 L 3915 605 Q 3916 610 3903 623 L 3873 645 Q 3858 655 3838 662 Q 3818 668 3805 664 L 3778 658 Q 3723 646 3659 642 Q 3626 637 3596 636 L 3326 615 C 3296 613 3306 577 3336 578 L 3370 578 L 3465 591 Q 3548 601 3586 603 L 3641 606 L 3698 611 L 3751 612 Q 3797 616 3811 606 L 3820 592 Q 3823 580 3825 564 L 3829 524 Q 3831 511 3832 461 L 3836 230 L 3836 185 L 3831 58 Q 3830 49 3830 26 Q 3831 3 3820 -1 C 3812 -30 3794 -10 3801 -26 Z" fill="lightgray"></path> 
<path d="M 3586 398 L 3666 410 Q 3684 411 3704 416 Q 3719 417 3731 421 Q 3743 424 3744 427 Q 3747 438 3726 450 L 3706 458 L 3688 460 L 3660 452 L 3593 438 L 3538 430 L 3410 414 Q 3400 412 3398 411 Q 3396 406 3400 401 Q 3404 396 3427 389 Q 3450 382 3479 385 L 3532 391 L 3586 398 Z" fill="lightgray"></path> 
<path d="M 3561 279 L 3586 398 L 3593 438 L 3605 480 Q 3610 506 3620 518 Q 3622 527 3621 531 Q 3620 534 3612 541 Q 3605 548 3599 551 Q 3593 553 3572 563 Q 3540 574 3538 566 Q 3535 565 3537 556 L 3541 538 Q 3542 524 3544 516 L 3538 430 L 3532 391 L 3517 272 C 3513 242 3555 250 3561 279 Z" fill="lightgray"></path> 
<path d="M 3451 274 L 3440 276 Q 3423 276 3421 274 Q 3420 272 3422 266 L 3434 250 Q 3442 236 3449 196 L 3460 114 Q 3463 94 3469 87 Q 3476 80 3480 81 Q 3487 82 3492 106 L 3491 137 L 3481 244 C 3479 266 3479 266 3474 268 L 3462 272 Q 3453 272 3451 274 Z" fill="lightgray"></path> 
<path d="M 3670 137 L 3678 154 L 3697 213 Q 3701 226 3710 234 Q 3723 250 3722 253 Q 3722 256 3719 261 Q 3715 270 3680 290 Q 3674 294 3659 295 L 3639 293 L 3588 283 L 3561 279 L 3517 272 L 3495 269 Q 3494 268 3474 268 C 3444 268 3451 241 3481 244 L 3622 258 Q 3637 258 3640 254 Q 3643 250 3643 241 L 3630 174 Q 3627 160 3622 146 C 3613 118 3657 110 3670 137 Z" fill="lightgray"></path> 
<path d="M 3492 106 L 3511 105 Q 3517 104 3538 105 L 3643 112 Q 3682 112 3685 116 Q 3686 120 3681 126 Q 3677 132 3670 137 C 3656 149 3652 148 3622 146 L 3568 142 Q 3566 141 3564 141 L 3491 137 C 3461 135 3462 108 3492 106 Z" fill="lightgray"></path> 
<path d="M 3310 -40 L 3326 -42 Q 3334 -44 3364 -42 L 3427 -40 L 3500 -35 Q 3540 -35 3633 -30 Q 3726 -26 3801 -26 C 3831 -26 3847 -14 3820 -1 Q 3819 -3 3813 2 Q 3802 8 3798 9 Q 3788 14 3782 16 L 3765 20 L 3723 17 L 3385 2 Q 3379 1 3351 1 L 3314 0 C 3284 -1 3280 -36 3310 -40 Z" fill="lightgray"></path> 
      <clipPath id="make-me-a-hanzi-clip-0">
      <path d="M 257 379 L 168 363 Q 161 361 131 357 Q 102 353 87 353 Q 73 352 70 349 Q 68 347 70 339 Q 73 332 84 328 Q 93 322 110 320 Q 128 318 179 324 L 244 334 L 301 342 L 358 353 Q 397 359 415 368 Q 433 377 419 393 Q 412 401 391 406 Q 370 410 367 409 L 361 407 Q 358 406 353 403 Q 349 400 332 398 L 304 390 L 257 379 Z" fill="lightgray"></path>
      </clipPath>
      <path clip-path="url(#make-me-a-hanzi-clip-0)" d="M 76 344 L 106 337 L 150 339 L 369 382 L 411 381 " fill="none" id="make-me-a-hanzi-animation-0" stroke-dasharray="468 936" stroke-linecap="round"></path>

      <clipPath id="make-me-a-hanzi-clip-1">
      <path d="M 316 525 L 318 536 Q 318 557 325 573 Q 332 588 332 595 Q 332 602 321 613 Q 311 624 304 627 L 295 632 Q 290 636 275 643 Q 261 649 250 648 Q 239 647 238 644 Q 236 637 240 627 L 246 608 L 250 588 Q 257 565 257 497 L 257 379 L 250 216 L 242 65 Q 240 29 238 11 L 230 -29 Q 226 -54 220 -73 Q 214 -93 217 -114 L 225 -143 Q 242 -186 253 -186 Q 258 -186 264 -178 Q 281 -161 285 -135 Q 290 -109 290 -45 L 294 37 L 296 243 L 297 269 L 301 342 L 304 390 L 312 478 L 316 525 Z" fill="lightgray"></path>
      </clipPath>
      <path clip-path="url(#make-me-a-hanzi-clip-1)" d="M 246 640 L 290 590 L 269 61 L 252 -96 L 254 -176 " fill="none" id="make-me-a-hanzi-animation-1" stroke-dasharray="962 1924" stroke-linecap="round"></path>

      <clipPath id="make-me-a-hanzi-clip-2">
      <path d="M 244 334 L 236 307 Q 232 293 213 255 L 177 188 Q 154 147 122 103 Q 90 58 76 45 L 55 25 L 40 8 Q 28 -2 36 -8 Q 36 -12 51 -3 L 68 6 L 104 30 Q 149 63 177 106 L 212 152 Q 229 177 232 185 Q 242 198 250 216 C 323 367 253 363 244 334 Z" fill="lightgray"></path>
      </clipPath>
      <path clip-path="url(#make-me-a-hanzi-clip-2)" d="M 250 328 L 224 221 L 195 170 L 130 79 L 42 -1 " fill="none" id="make-me-a-hanzi-animation-2" stroke-dasharray="528 1056" stroke-linecap="round"></path>

      <clipPath id="make-me-a-hanzi-clip-3">
      <path d="M 296 243 L 314 219 Q 314 214 326 193 Q 339 171 354 153 Q 365 137 374 137 Q 398 144 399 174 Q 400 192 396 203 Q 392 213 379 226 Q 366 239 349 246 Q 331 256 322 259 L 297 269 C 269 280 278 267 296 243 Z" fill="lightgray"></path>
      </clipPath>
      <path clip-path="url(#make-me-a-hanzi-clip-3)" d="M 302 262 L 361 199 L 374 170 L 375 152 " fill="none" id="make-me-a-hanzi-animation-3" stroke-dasharray="264 528" stroke-linecap="round"></path>

      <clipPath id="make-me-a-hanzi-clip-4">
      <path d="M 702 275 L 712 262 Q 718 254 726 254 Q 734 254 747 267 Q 761 280 770 317 L 797 436 Q 802 458 809 478 L 824 505 Q 841 527 824 539 Q 816 548 801 558 Q 787 567 779 570 Q 757 584 736 584 L 664 561 Q 654 557 614 551 Q 575 544 572 544 L 520 537 C 490 533 494 504 524 506 L 549 508 Q 571 508 593 512 L 715 530 Q 736 528 738 511 Q 738 500 736 472 L 730 427 L 725 402 L 708 307 C 703 277 702 275 702 275 Z" fill="lightgray"></path>
      </clipPath>
      <path clip-path="url(#make-me-a-hanzi-clip-4)" d="M 528 530 L 538 523 L 583 527 L 740 554 L 757 546 L 782 518 L 737 303 L 727 281 L 713 278 " fill="none" id="make-me-a-hanzi-animation-4" stroke-dasharray="659 1318" stroke-linecap="round"></path>

      <clipPath id="make-me-a-hanzi-clip-5">
      <path d="M 515 380 L 548 376 Q 556 375 584 380 L 630 386 L 725 402 C 755 407 759 420 730 427 L 702 434 Q 693 438 677 436 L 588 417 Q 574 414 553 412 L 517 409 C 487 407 485 384 515 380 Z" fill="lightgray"></path>
      </clipPath>
      <path clip-path="url(#make-me-a-hanzi-clip-5)" d="M 521 387 L 533 394 L 692 417 L 712 415 L 721 422 " fill="none" id="make-me-a-hanzi-animation-5" stroke-dasharray="334 668" stroke-linecap="round"></path>

      <clipPath id="make-me-a-hanzi-clip-6">
      <path d="M 508 266 L 702 275 C 732 276 736 297 708 307 L 694 312 Q 677 316 673 316 L 614 310 L 511 302 C 481 300 478 265 508 266 Z" fill="lightgray"></path>
      </clipPath>
      <path clip-path="url(#make-me-a-hanzi-clip-6)" d="M 515 271 L 528 285 L 687 294 L 699 303 " fill="none" id="make-me-a-hanzi-animation-6" stroke-dasharray="321 642" stroke-linecap="round"></path>

      <clipPath id="make-me-a-hanzi-clip-7">
      <path d="M 433 551 Q 433 546 443 528 Q 454 509 460 452 Q 466 394 462 335 L 458 186 Q 458 145 451 76 Q 444 6 444 -5 Q 435 -64 415 -92 Q 409 -100 412 -111 Q 416 -122 426 -144 Q 440 -167 454 -165 Q 459 -164 472 -151 Q 485 -139 505 -124 L 544 -92 Q 561 -76 588 -55 L 664 6 Q 679 18 672 26 Q 670 29 664 24 Q 656 23 648 18 L 588 -14 Q 554 -29 526 -47 Q 498 -65 488 -58 Q 487 -55 488 -48 L 488 -29 L 508 266 L 511 302 L 515 380 L 517 409 L 524 506 C 526 534 526 534 520 537 L 502 547 Q 480 560 456 563 Q 433 565 433 551 Z" fill="lightgray"></path>
      </clipPath>
      <path clip-path="url(#make-me-a-hanzi-clip-7)" d="M 446 550 L 486 514 L 490 474 L 480 166 L 460 -56 L 464 -97 L 488 -94 L 524 -77 L 669 21 " fill="none" id="make-me-a-hanzi-animation-7" stroke-dasharray="1033 2066" stroke-linecap="round"></path>

      <clipPath id="make-me-a-hanzi-clip-8">
      <path d="M 704 106 L 843 189 L 868 202 Q 892 209 862 239 Q 819 270 805 266 Q 802 264 798 251 Q 795 238 780 218 Q 756 179 694 118 C 673 97 678 91 704 106 Z" fill="lightgray"></path>
      </clipPath>
      <path clip-path="url(#make-me-a-hanzi-clip-8)" d="M 867 214 L 823 219 L 706 118 " fill="none" id="make-me-a-hanzi-animation-8" stroke-dasharray="327 654" stroke-linecap="round"></path>

      <clipPath id="make-me-a-hanzi-clip-9">
      <path d="M 694 118 L 628 190 Q 612 207 604 212 Q 590 222 579 228 Q 568 234 552 228 Q 536 221 555 210 L 570 202 Q 581 194 593 182 L 641 130 L 692 60 Q 776 -55 784 -65 L 796 -79 Q 819 -105 843 -107 Q 868 -109 912 -102 L 982 -90 Q 988 -88 988 -81 Q 988 -74 978 -70 L 956 -62 Q 924 -51 901 -40 Q 878 -30 816 7 Q 787 26 765 47 L 704 106 L 694 118 Z" fill="lightgray"></path>
      </clipPath>
      <path clip-path="url(#make-me-a-hanzi-clip-9)" d="M 554 219 L 578 214 L 613 185 L 764 9 L 840 -59 L 899 -74 L 978 -80 " fill="none" id="make-me-a-hanzi-animation-9" stroke-dasharray="672 1344" stroke-linecap="round"></path>

      <clipPath id="make-me-a-hanzi-clip-10">
      <path d="M 1237 579 Q 1241 573 1264 544 Q 1285 520 1287 518 Q 1311 496 1331 503 Q 1353 507 1353 542 Q 1353 561 1336 578.5 Q 1319 596 1254 614 L 1231 619 Q 1223 619 1220 614 Q 1217 609 1222 600 L 1237 579 Z" fill="lightgray"></path>
      </clipPath>
      <path clip-path="url(#make-me-a-hanzi-clip-10)" d="M 1229 608 L 1305 555 L 1327 527 " fill="none" id="make-me-a-hanzi-animation-10" stroke-dasharray="256 512" stroke-linecap="round"></path>

      <clipPath id="make-me-a-hanzi-clip-11">
      <path d="M 1158 410 L 1137 413 Q 1129 415 1127.5 410 Q 1126 405 1133 393 L 1150 370 L 1180 334 Q 1217 291 1233.5 292.5 Q 1250 294 1256.5 304 Q 1263 314 1263 331 Q 1263 348 1256 364 Q 1249 380 1234.5 384.5 Q 1220 389 1208 394 L 1188 401 L 1158 410 Z" fill="lightgray"></path>
      </clipPath>
      <path clip-path="url(#make-me-a-hanzi-clip-11)" d="M 1134 407 L 1222 346 L 1234 319 " fill="none" id="make-me-a-hanzi-animation-11" stroke-dasharray="265 530" stroke-linecap="round"></path>

      <clipPath id="make-me-a-hanzi-clip-12">
      <path d="M 1297 246 Q 1282 209 1236 130 Q 1226 113 1196.5 80.5 Q 1167 48 1149.5 34 Q 1132 20 1129 9 Q 1126 -2 1145.5 -51 Q 1165 -100 1177 -100 Q 1193 -96 1199 -78 Q 1205 -60 1211 -36 L 1225 -1 L 1225 1 Q 1237 23 1239 32 L 1317 224 L 1329 265 Q 1331 278 1323.5 281 Q 1316 284 1312 273 L 1297 246 Z" fill="lightgray"></path>
      </clipPath>
      <path clip-path="url(#make-me-a-hanzi-clip-12)" d="M 1179 -88 L 1176 -3 L 1247 106 L 1296 207 L 1320 273 " fill="none" id="make-me-a-hanzi-animation-12" stroke-dasharray="526 1052" stroke-linecap="round"></path>

      <clipPath id="make-me-a-hanzi-clip-13">
      <path d="M 1439 446 Q 1453 462 1460 485 Q 1475 524 1475 533 Q 1475 542 1477 544 L 1477 546 Q 1478 549 1478 561 L 1476 600 L 1474 612 L 1473 614 L 1469 623 L 1463 636 Q 1460 644 1454.5 642 Q 1449 640 1447 632 L 1443 613 L 1439 601 L 1429 574 L 1413 547 L 1399 520 Q 1388 504 1388 491 Q 1388 455 1398.5 443.5 Q 1409 432 1418.5 431 Q 1428 430 1439 446 Z" fill="lightgray"></path>
      </clipPath>
      <path clip-path="url(#make-me-a-hanzi-clip-13)" d="M 1455 634 L 1453 566 L 1424 490 L 1419 447 " fill="none" id="make-me-a-hanzi-animation-13" stroke-dasharray="321 642" stroke-linecap="round"></path>

      <clipPath id="make-me-a-hanzi-clip-14">
      <path d="M 1478 561 L 1503 558 L 1520 558 L 1652 586 L 1763 603 Q 1825 610 1833 602 Q 1847 594 1825 544 L 1811 516 Q 1804 498 1807 495 Q 1811 493 1825 499 L 1853 512 Q 1857 512 1874 519 L 1911 533 L 1956 544 Q 1968 549 1965 560 Q 1957 581 1936 602 Q 1915 622 1898 637 Q 1880 652 1868 652 Q 1856 652 1838 646 Q 1807 639 1798 638 L 1758 632 L 1640 610 Q 1637 610 1608 607 L 1571 602 L 1567 602 Q 1561 600 1527 599 Q 1492 598 1476 600 C 1446 602 1448 565 1478 561 Z" fill="lightgray"></path>
      </clipPath>
      <path clip-path="url(#make-me-a-hanzi-clip-14)" d="M 1480 594 L 1499 578 L 1523 578 L 1767 619 L 1833 625 L 1866 617 L 1887 577 L 1810 499 " fill="none" id="make-me-a-hanzi-animation-14" stroke-dasharray="679 1358" stroke-linecap="round"></path>

      <clipPath id="make-me-a-hanzi-clip-15">
      <path d="M 1535 522 L 1535 504 Q 1535 459 1495 410 L 1476 386 Q 1462 367 1441 349 L 1419 332 Q 1413 326 1414.5 321.5 Q 1416 317 1434 324 L 1454 333 Q 1468 338 1478 344 Q 1519 373 1547 410 L 1570 445 Q 1583 465 1585.5 470 Q 1588 475 1597.5 484 Q 1607 493 1600 502 L 1588 514 Q 1577 521 1574 524 L 1558 532 Q 1551 535 1545 535 Q 1535 533 1535 522 Z" fill="lightgray"></path>
      </clipPath>
      <path clip-path="url(#make-me-a-hanzi-clip-15)" d="M 1547 523 L 1564 490 L 1534 427 L 1476 361 L 1419 326 " fill="none" id="make-me-a-hanzi-animation-15" stroke-dasharray="390 780" stroke-linecap="round"></path>

      <clipPath id="make-me-a-hanzi-clip-16">
      <path d="M 1686 551 L 1688 538 Q 1692 514 1692 498 L 1692 466 Q 1689 424 1700 405 Q 1736 342 1834 348 Q 1867 350 1888 358 Q 1915 364 1918 382 Q 1919 388 1914 393 L 1904 403 Q 1896 410 1887 411 Q 1880 415 1875 415 Q 1872 412 1861 408 Q 1837 395 1798 400 Q 1760 403 1745 423 Q 1732 447 1738 476 Q 1744 505 1749 513 L 1755 522 Q 1757 530 1757 532 Q 1757 534 1752 542 Q 1747 547 1728.5 553.5 Q 1710 560 1703 560 Q 1686 563 1686 551 Z" fill="lightgray"></path>
      </clipPath>
      <path clip-path="url(#make-me-a-hanzi-clip-16)" d="M 1697 550 L 1721 524 L 1715 482 L 1717 428 L 1738 396 L 1756 384 L 1792 374 L 1902 383 " fill="none" id="make-me-a-hanzi-animation-16" stroke-dasharray="467 934" stroke-linecap="round"></path>

      <clipPath id="make-me-a-hanzi-clip-17">
      <path d="M 1669 215 Q 1710 221 1757 224 L 1913 241 Q 1934 242 1935 253 Q 1938 272 1889 289 Q 1869 296 1848 292 Q 1710 261 1669 261 L 1621 255 Q 1566 247 1507 241 Q 1433 231 1380 228 Q 1350 224 1372 205 Q 1383 196 1401 184 Q 1415 177 1439 180 Q 1531 201 1595 209 L 1669 215 Z" fill="lightgray"></path>
      </clipPath>
      <path clip-path="url(#make-me-a-hanzi-clip-17)" d="M 1375 217 L 1430 205 L 1867 265 L 1922 256 " fill="none" id="make-me-a-hanzi-animation-17" stroke-dasharray="681 1362" stroke-linecap="round"></path>

      <clipPath id="make-me-a-hanzi-clip-18">
      <path d="M 1614 -15 Q 1614 -20 1608 -71 Q 1602 -122 1605 -130 L 1610 -150 Q 1634 -205 1661 -168 Q 1671 -154 1672 -93 L 1667 162 L 1668 189 Q 1669 191 1669 215 L 1669 261 L 1671 277 Q 1671 305 1682 327 Q 1693 345 1682 354 Q 1671 366 1642 376 Q 1625 385 1607.5 376.5 Q 1590 368 1601 356 Q 1615 336 1617.5 319.5 Q 1620 303 1621 275 L 1621 255 L 1622 172 Q 1621 160 1621 135 L 1617 63 L 1616 33 L 1614 -15 Z" fill="lightgray"></path>
      </clipPath>
      <path clip-path="url(#make-me-a-hanzi-clip-18)" d="M 1609 365 L 1629 356 L 1648 334 L 1639 -163 " fill="none" id="make-me-a-hanzi-animation-18" stroke-dasharray="676 1352" stroke-linecap="round"></path>

      <clipPath id="make-me-a-hanzi-clip-19">
      <path d="M 1595 209 Q 1594 207 1565 168 Q 1507 103 1451 59 Q 1406 26 1301 -33 Q 1285 -44 1290 -45 Q 1305 -47 1353 -34 Q 1401 -22 1448 8 Q 1489 32 1544 84 Q 1596 130 1615 162 L 1622 172 C 1653 217 1617 239 1595 209 Z" fill="lightgray"></path>
      </clipPath>
      <path clip-path="url(#make-me-a-hanzi-clip-19)" d="M 1615 205 L 1572 141 L 1474 50 L 1406 5 L 1295 -44 " fill="none" id="make-me-a-hanzi-animation-19" stroke-dasharray="542 1084" stroke-linecap="round"></path>

      <clipPath id="make-me-a-hanzi-clip-20">
      <path d="M 1667 162 Q 1697 143 1747 103 Q 1797 63 1829 34 L 1910 -34 Q 1934 -55 1959 -62 Q 1984 -69 1992 -56 Q 2004 -42 1987 -1 Q 1975 21 1945 40 Q 1856 100 1807 123 Q 1758 146 1727 161 L 1668 189 C 1641 202 1642 178 1667 162 Z" fill="lightgray"></path>
      </clipPath>
      <path clip-path="url(#make-me-a-hanzi-clip-20)" d="M 1672 182 L 1680 169 L 1788 104 L 1887 35 L 1946 -11 L 1976 -45 " fill="none" id="make-me-a-hanzi-animation-20" stroke-dasharray="510 1020" stroke-linecap="round"></path>

      <clipPath id="make-me-a-hanzi-clip-21">
      <path d="M 2922 638 Q 2953 642 2928.5 668.5 Q 2904 695 2858 694 Q 2805 683 2770 677.5 Q 2735 672 2698 668 L 2644 660 Q 2549 649 2466 638 L 2410 632 Q 2280 619 2202 616 Q 2165 612 2195 591 Q 2225 570 2256 570 Q 2336 585 2420 598 L 2464 606 Q 2544 617 2630 626 L 2682 628 Q 2724 629 2778 632.5 Q 2832 636 2922 638 Z" fill="lightgray"></path>
      </clipPath>
      <path clip-path="url(#make-me-a-hanzi-clip-21)" d="M 2195 605 L 2251 594 L 2503 628 L 2855 665 L 2890 664 L 2925 653 " fill="none" id="make-me-a-hanzi-animation-21" stroke-dasharray="865 1730" stroke-linecap="round"></path>

      <clipPath id="make-me-a-hanzi-clip-22">
      <path d="M 2466 638 Q 2462 653 2476 696 Q 2476 710 2442 721.5 Q 2408 733 2384 734 Q 2359 729 2374 712 Q 2398 684 2410 632 L 2420 598 Q 2423 577 2436 542 Q 2446 532 2456 544 Q 2460 576 2464 606 L 2466 638 Z" fill="lightgray"></path>
      </clipPath>
      <path clip-path="url(#make-me-a-hanzi-clip-22)" d="M 2381 722 L 2433 684 L 2445 549 " fill="none" id="make-me-a-hanzi-animation-22" stroke-dasharray="328 656" stroke-linecap="round"></path>

      <clipPath id="make-me-a-hanzi-clip-23">
      <path d="M 2698 668 Q 2718 708 2742 730 Q 2753 744 2727.5 762.5 Q 2702 781 2678 790 Q 2652 798 2656 774 Q 2666 718 2644 660 L 2630 626 Q 2622 583 2614 562 Q 2601 523 2634 556 Q 2652 578 2660.5 591.5 Q 2669 605 2682 628 L 2698 668 Z" fill="lightgray"></path>
      </clipPath>
      <path clip-path="url(#make-me-a-hanzi-clip-23)" d="M 2669 780 L 2697 737 L 2622 551 " fill="none" id="make-me-a-hanzi-animation-23" stroke-dasharray="380 760" stroke-linecap="round"></path>

      <clipPath id="make-me-a-hanzi-clip-24">
      <path d="M 2586 504 Q 2594 544 2560 564 Q 2495 599 2503 569 Q 2510 539 2554 502 C 2577 483 2582 479 2586 504 Z" fill="lightgray"></path>
      </clipPath>
      <path clip-path="url(#make-me-a-hanzi-clip-24)" d="M 2510 574 L 2580 512 " fill="none" id="make-me-a-hanzi-animation-24" stroke-dasharray="222 444" stroke-linecap="round"></path>

      <clipPath id="make-me-a-hanzi-clip-25">
      <path d="M 2640 476 Q 2673 480 2730 488.5 Q 2787 497 2808 498 Q 2831 501 2808.5 520 Q 2786 539 2748 534 Q 2676 517 2586 504 L 2554 502 Q 2438 486 2326 480 Q 2307 476 2324.5 461.5 Q 2342 447 2366 446 Q 2380 446 2444 453 Q 2508 460 2598 470 L 2640 476 Z" fill="lightgray"></path>
      </clipPath>
      <path clip-path="url(#make-me-a-hanzi-clip-25)" d="M 2325 471 L 2361 464 L 2430 468 L 2587 485 L 2746 513 L 2809 509 " fill="none" id="make-me-a-hanzi-animation-25" stroke-dasharray="616 1232" stroke-linecap="round"></path>

      <clipPath id="make-me-a-hanzi-clip-26">
      <path d="M 2474 352 Q 2488 376 2482 398 Q 2466 422 2438 435 Q 2410 448 2412 426 Q 2424 378 2442 358 Q 2448 355 2454 352 C 2470 344 2470 344 2474 352 Z" fill="lightgray"></path>
      </clipPath>
      <path clip-path="url(#make-me-a-hanzi-clip-26)" d="M 2426 428 L 2469 364 " fill="none" id="make-me-a-hanzi-animation-26" stroke-dasharray="205 410" stroke-linecap="round"></path>

      <clipPath id="make-me-a-hanzi-clip-27">
      <path d="M 2600 368 Q 2603 373 2623 397 Q 2642 421 2660 432 Q 2668 435 2659 449 Q 2649 463 2640 476 C 2623 501 2600 500 2598 470 Q 2596 420 2562 362 C 2547 336 2583 343 2600 368 Z" fill="lightgray"></path>
      </clipPath>
      <path clip-path="url(#make-me-a-hanzi-clip-27)" d="M 2654 440 L 2625 444 L 2595 388 L 2567 368 " fill="none" id="make-me-a-hanzi-animation-27" stroke-dasharray="255 510" stroke-linecap="round"></path>

      <clipPath id="make-me-a-hanzi-clip-28">
      <path d="M 2260 332 Q 2262 339 2258 356 Q 2236 415 2226 372 Q 2212 288 2168 228 Q 2158 208 2167.5 175.5 Q 2177 143 2212 176 Q 2247 211 2262 306 L 2260 332 Z" fill="lightgray"></path>
      </clipPath>
      <path clip-path="url(#make-me-a-hanzi-clip-28)" d="M 2235 378 L 2243 366 L 2236 300 L 2184 176 " fill="none" id="make-me-a-hanzi-animation-28" stroke-dasharray="343 686" stroke-linecap="round"></path>

      <clipPath id="make-me-a-hanzi-clip-29">
      <path d="M 2826 244 Q 2825 237 2836 236 Q 2900 277 2982 292 Q 3005 304 2951 354 Q 2896 403 2842 400 Q 2801 392 2733 383 Q 2665 373 2600 368 L 2562 362 Q 2521 357 2474 352 L 2454 352 Q 2363 342 2260 332 C 2230 329 2232 304 2262 306 Q 2376 315 2488 328 L 2546 332 Q 2659 346 2838 354 Q 2853 352 2848 315 Q 2843 277 2826 244 Z" fill="lightgray"></path>
      </clipPath>
      <path clip-path="url(#make-me-a-hanzi-clip-29)" d="M 2269 313 L 2285 322 L 2849 376 L 2878 361 L 2901 326 L 2837 247 " fill="none" id="make-me-a-hanzi-animation-29" stroke-dasharray="889 1778" stroke-linecap="round"></path>

      <clipPath id="make-me-a-hanzi-clip-30">
      <path d="M 2386 236 Q 2367 246 2340 256 Q 2318 258 2320 240 Q 2338 204 2335 157 Q 2331 110 2316 82 Q 2307 57 2325 22 Q 2343 -13 2358 16 Q 2384 111 2386 206 C 2387 236 2387 236 2386 236 Z" fill="lightgray"></path>
      </clipPath>
      <path clip-path="url(#make-me-a-hanzi-clip-30)" d="M 2334 243 L 2358 219 L 2360 185 L 2354 115 L 2340 53 L 2344 17 " fill="none" id="make-me-a-hanzi-animation-30" stroke-dasharray="366 732" stroke-linecap="round"></path>

      <clipPath id="make-me-a-hanzi-clip-31">
      <path d="M 2500 246 Q 2435 238 2386 236 C 2356 234 2356 203 2386 206 Q 2448 212 2502 218 L 2550 222 Q 2610 229 2664 230 Q 2688 230 2698 210 Q 2703 138 2688 90 Q 2681 73 2656 81 Q 2631 89 2610 92 Q 2600 88 2606 78 Q 2658 40 2680 -16 Q 2691 -40 2709 -22 Q 2727 -4 2742 26 Q 2750 57 2752 125 Q 2753 192 2778 218 Q 2794 233 2753 259 Q 2711 284 2690 282 Q 2612 254 2552 250 L 2500 246 Z" fill="lightgray"></path>
      </clipPath>
      <path clip-path="url(#make-me-a-hanzi-clip-31)" d="M 2393 214 L 2401 222 L 2690 254 L 2706 248 L 2735 224 L 2722 99 L 2705 48 L 2700 41 L 2680 48 L 2616 83 " fill="none" id="make-me-a-hanzi-animation-31" stroke-dasharray="767 1534" stroke-linecap="round"></path>

      <clipPath id="make-me-a-hanzi-clip-32">
      <path d="M 2488 328 Q 2501 294 2500 246 L 2502 218 Q 2499 129 2496 39 Q 2493 -51 2506 -127 Q 2517 -173 2528 -136 Q 2539 -98 2542 -67 Q 2552 39 2550 222 L 2552 250 Q 2555 285 2564 294 Q 2574 310 2546 332 C 2524 352 2479 357 2488 328 Z" fill="lightgray"></path>
      </clipPath>
      <path clip-path="url(#make-me-a-hanzi-clip-32)" d="M 2496 324 L 2529 299 L 2520 -110 L 2514 -138 " fill="none" id="make-me-a-hanzi-animation-32" stroke-dasharray="607 1214" stroke-linecap="round"></path>

      <clipPath id="make-me-a-hanzi-clip-33">
      <path d="M 3281 559 L 3283 522 Q 3284 517 3284 484 L 3280 244 L 3269 111 Q 3267 94 3263 71 L 3258 48 Q 3247 8 3250 -6 Q 3250 -23 3257 -37 Q 3264 -51 3265 -56 Q 3267 -62 3274 -71 Q 3282 -80 3288 -80 Q 3294 -80 3299 -70 Q 3305 -61 3307 -52 L 3310 -40 L 3314 0 L 3323 114 L 3327 223 L 3333 495 L 3336 578 C 3337 608 3337 609 3326 615 L 3317 620 Q 3295 632 3282 632 Q 3270 632 3269 628 Q 3266 628 3271 614 L 3277 593 Q 3278 583 3281 559 Z" fill="lightgray"></path>
      </clipPath>
      <path clip-path="url(#make-me-a-hanzi-clip-33)" d="M 3278 622 L 3303 597 L 3309 558 L 3304 231 L 3281 -11 L 3288 -69 " fill="none" id="make-me-a-hanzi-animation-33" stroke-dasharray="831 1662" stroke-linecap="round"></path>

      <clipPath id="make-me-a-hanzi-clip-34">
      <path d="M 3801 -26 L 3820 -69 Q 3828 -80 3832 -91 Q 3836 -103 3842 -104 Q 3848 -108 3860 -101 Q 3886 -83 3896 -32 Q 3900 -12 3902 21 L 3896 169 L 3893 378 Q 3892 395 3893 447 L 3896 529 Q 3896 542 3898 548 L 3906 577 L 3912 592 L 3915 605 Q 3916 610 3903 623 L 3873 645 Q 3858 655 3838 662 Q 3818 668 3805 664 L 3778 658 Q 3723 646 3659 642 Q 3626 637 3596 636 L 3326 615 C 3296 613 3306 577 3336 578 L 3370 578 L 3465 591 Q 3548 601 3586 603 L 3641 606 L 3698 611 L 3751 612 Q 3797 616 3811 606 L 3820 592 Q 3823 580 3825 564 L 3829 524 Q 3831 511 3832 461 L 3836 230 L 3836 185 L 3831 58 Q 3830 49 3830 26 Q 3831 3 3820 -1 C 3812 -30 3794 -10 3801 -26 Z" fill="lightgray"></path>
      </clipPath>
      <path clip-path="url(#make-me-a-hanzi-clip-34)" d="M 3334 611 L 3345 600 L 3375 598 L 3804 637 L 3833 630 L 3855 610 L 3865 595 L 3866 27 L 3862 -10 L 3852 -32 L 3848 -89 " fill="none" id="make-me-a-hanzi-animation-34" stroke-dasharray="1369 2738" stroke-linecap="round"></path>

      <clipPath id="make-me-a-hanzi-clip-35">
      <path d="M 3586 398 L 3666 410 Q 3684 411 3704 416 Q 3719 417 3731 421 Q 3743 424 3744 427 Q 3747 438 3726 450 L 3706 458 L 3688 460 L 3660 452 L 3593 438 L 3538 430 L 3410 414 Q 3400 412 3398 411 Q 3396 406 3400 401 Q 3404 396 3427 389 Q 3450 382 3479 385 L 3532 391 L 3586 398 Z" fill="lightgray"></path>
      </clipPath>
      <path clip-path="url(#make-me-a-hanzi-clip-35)" d="M 3405 407 L 3471 402 L 3687 436 L 3735 430 " fill="none" id="make-me-a-hanzi-animation-35" stroke-dasharray="461 922" stroke-linecap="round"></path>

      <clipPath id="make-me-a-hanzi-clip-36">
      <path d="M 3561 279 L 3586 398 L 3593 438 L 3605 480 Q 3610 506 3620 518 Q 3622 527 3621 531 Q 3620 534 3612 541 Q 3605 548 3599 551 Q 3593 553 3572 563 Q 3540 574 3538 566 Q 3535 565 3537 556 L 3541 538 Q 3542 524 3544 516 L 3538 430 L 3532 391 L 3517 272 C 3513 242 3555 250 3561 279 Z" fill="lightgray"></path>
      </clipPath>
      <path clip-path="url(#make-me-a-hanzi-clip-36)" d="M 3545 560 L 3580 520 L 3543 298 L 3523 279 " fill="none" id="make-me-a-hanzi-animation-36" stroke-dasharray="434 868" stroke-linecap="round"></path>

      <clipPath id="make-me-a-hanzi-clip-37">
      <path d="M 3451 274 L 3440 276 Q 3423 276 3421 274 Q 3420 272 3422 266 L 3434 250 Q 3442 236 3449 196 L 3460 114 Q 3463 94 3469 87 Q 3476 80 3480 81 Q 3487 82 3492 106 L 3491 137 L 3481 244 C 3479 266 3479 266 3474 268 L 3462 272 Q 3453 272 3451 274 Z" fill="lightgray"></path>
      </clipPath>
      <path clip-path="url(#make-me-a-hanzi-clip-37)" d="M 3425 270 L 3454 254 L 3460 242 L 3478 90 " fill="none" id="make-me-a-hanzi-animation-37" stroke-dasharray="328 656" stroke-linecap="round"></path>

      <clipPath id="make-me-a-hanzi-clip-38">
      <path d="M 3670 137 L 3678 154 L 3697 213 Q 3701 226 3710 234 Q 3723 250 3722 253 Q 3722 256 3719 261 Q 3715 270 3680 290 Q 3674 294 3659 295 L 3639 293 L 3588 283 L 3561 279 L 3517 272 L 3495 269 Q 3494 268 3474 268 C 3444 268 3451 241 3481 244 L 3622 258 Q 3637 258 3640 254 Q 3643 250 3643 241 L 3630 174 Q 3627 160 3622 146 C 3613 118 3657 110 3670 137 Z" fill="lightgray"></path>
      </clipPath>
      <path clip-path="url(#make-me-a-hanzi-clip-38)" d="M 3482 264 L 3490 256 L 3636 275 L 3666 266 L 3677 250 L 3655 166 L 3629 151 " fill="none" id="make-me-a-hanzi-animation-38" stroke-dasharray="454 908" stroke-linecap="round"></path>

      <clipPath id="make-me-a-hanzi-clip-39">
      <path d="M 3492 106 L 3511 105 Q 3517 104 3538 105 L 3643 112 Q 3682 112 3685 116 Q 3686 120 3681 126 Q 3677 132 3670 137 C 3656 149 3652 148 3622 146 L 3568 142 Q 3566 141 3564 141 L 3491 137 C 3461 135 3462 108 3492 106 Z" fill="lightgray"></path>
      </clipPath>
      <path clip-path="url(#make-me-a-hanzi-clip-39)" d="M 3497 114 L 3514 122 L 3617 128 L 3680 120 " fill="none" id="make-me-a-hanzi-animation-39" stroke-dasharray="313 626" stroke-linecap="round"></path>

      <clipPath id="make-me-a-hanzi-clip-40">
      <path d="M 3310 -40 L 3326 -42 Q 3334 -44 3364 -42 L 3427 -40 L 3500 -35 Q 3540 -35 3633 -30 Q 3726 -26 3801 -26 C 3831 -26 3847 -14 3820 -1 Q 3819 -3 3813 2 Q 3802 8 3798 9 Q 3788 14 3782 16 L 3765 20 L 3723 17 L 3385 2 Q 3379 1 3351 1 L 3314 0 C 3284 -1 3280 -36 3310 -40 Z" fill="lightgray"></path>
      </clipPath>
      <path clip-path="url(#make-me-a-hanzi-clip-40)" d="M 3315 -34 L 3332 -22 L 3359 -20 L 3746 -3 L 3814 -6 " fill="none" id="make-me-a-hanzi-animation-40" stroke-dasharray="631 1262" stroke-linecap="round"></path>

</g>
</svg>
